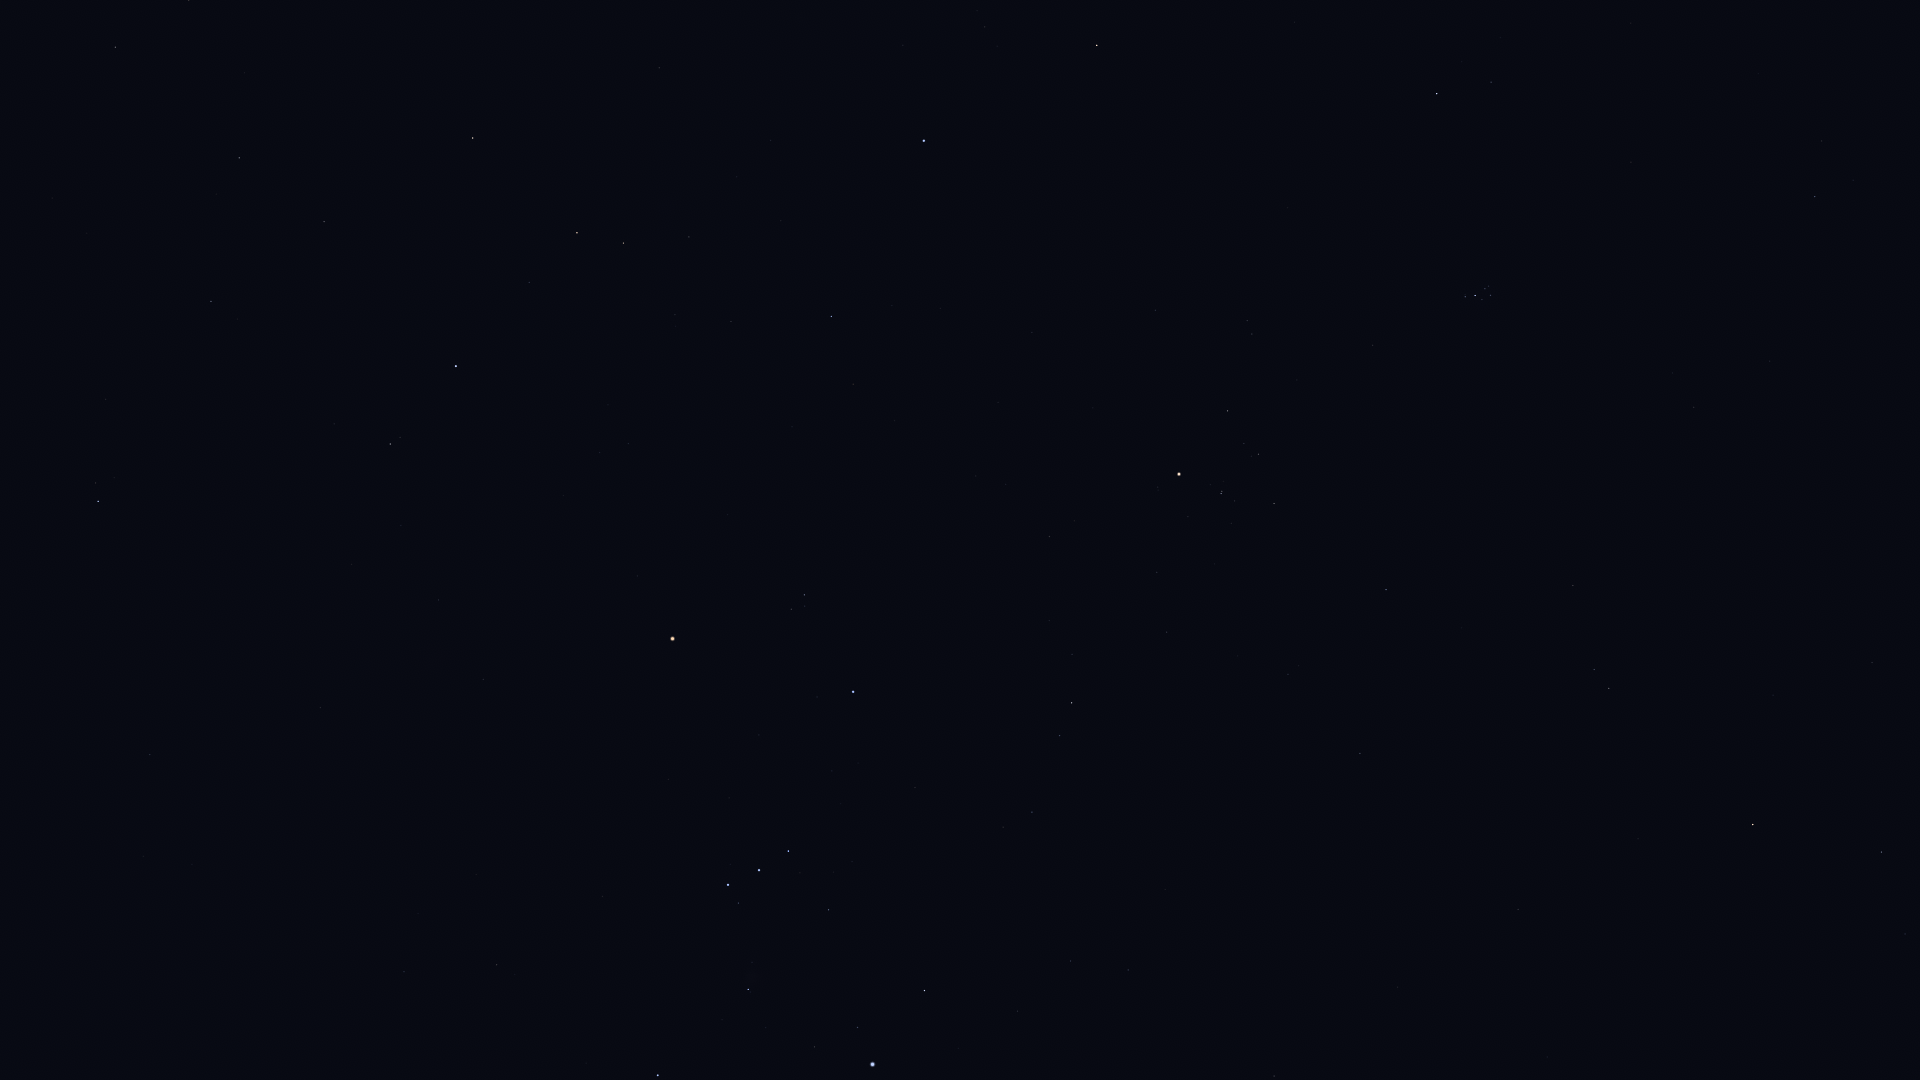

The data file committed next to this chart (first rows):
Star_ID, Name, X, Y
12706, Kaffaljidhma, 1882, 852
13061, Lilii Borea, 1822, 141
13209, Bharani, 1815, 197
14135, Menkar, 1753, 825
14838, Botein, 1694, 407
15900, HIP 15900, 1609, 688
18246, Atik, 1491, 82
17489, Celaeno, 1491, 291
17499, Electra, 1491, 295
17531, Taygeta, 1489, 286
17573, Maia, 1485, 289
17579, Asterope, 1485, 284
17608, Merope, 1482, 300
17702, Alcyone, 1475, 295
17851, Pleione, 1465, 295
18724, HIP 18724, 1386, 590
19587, Beid, 1274, 1076
20205, Prima Hyadum, 1274, 503
20455, Secunda Hyadum, 1259, 454
20648, HIP 20648, 1244, 444
20889, Ain, 1228, 411
20894, Chamukuy, 1221, 494
21109, Hoggar, 1180, 774
21421, Aldebaran, 1179, 474
21444, HIP 21444, 1128, 970
21881, HIP 21881, 1156, 310
22109, HIP 22109, 1071, 961
22449, Tabit, 1072, 703
22701, HIP 22701, 1018, 1011
22730, HIP 22730, 1038, 811
23015, Hassaleh, 1097, 45
23875, Cursa, 925, 991
24436, Rigel, 873, 1064
25336, Bellatrix, 853, 692
25428, Elnath, 924, 141
25930, Mintaka, 789, 851
26207, Meissa, 805, 595
26241, Hatysa, 748, 989
26311, Alnilam, 759, 870
26451, Tianguan, 832, 316
26727, Alnitak, 728, 885
27366, Saiph, 658, 1075
27913, HIP 27913, 731, 322
27989, Betelgeuse, 673, 639
28614, HIP 28614, 638, 576
28716, HIP 28716, 675, 315
28734, HIP 28734, 689, 237
29038, HIP 29038, 629, 444
29426, HIP 29426, 600, 453
29434, HIP 29434, 608, 405
29651, HIP 29651, 497, 965
29655, HIP 29655, 624, 243
30343, HIP 30343, 577, 233
30419, HIP 30419, 483, 679
30665, HIP 30665, 505, 463
30867, HIP 30867, 404, 972
30883, HIP 30883, 529, 282
30905, Lusitânia, 479, 514
31216, HIP 31216, 439, 600
31681, HIP 31681, 456, 366
... 12 more rows
